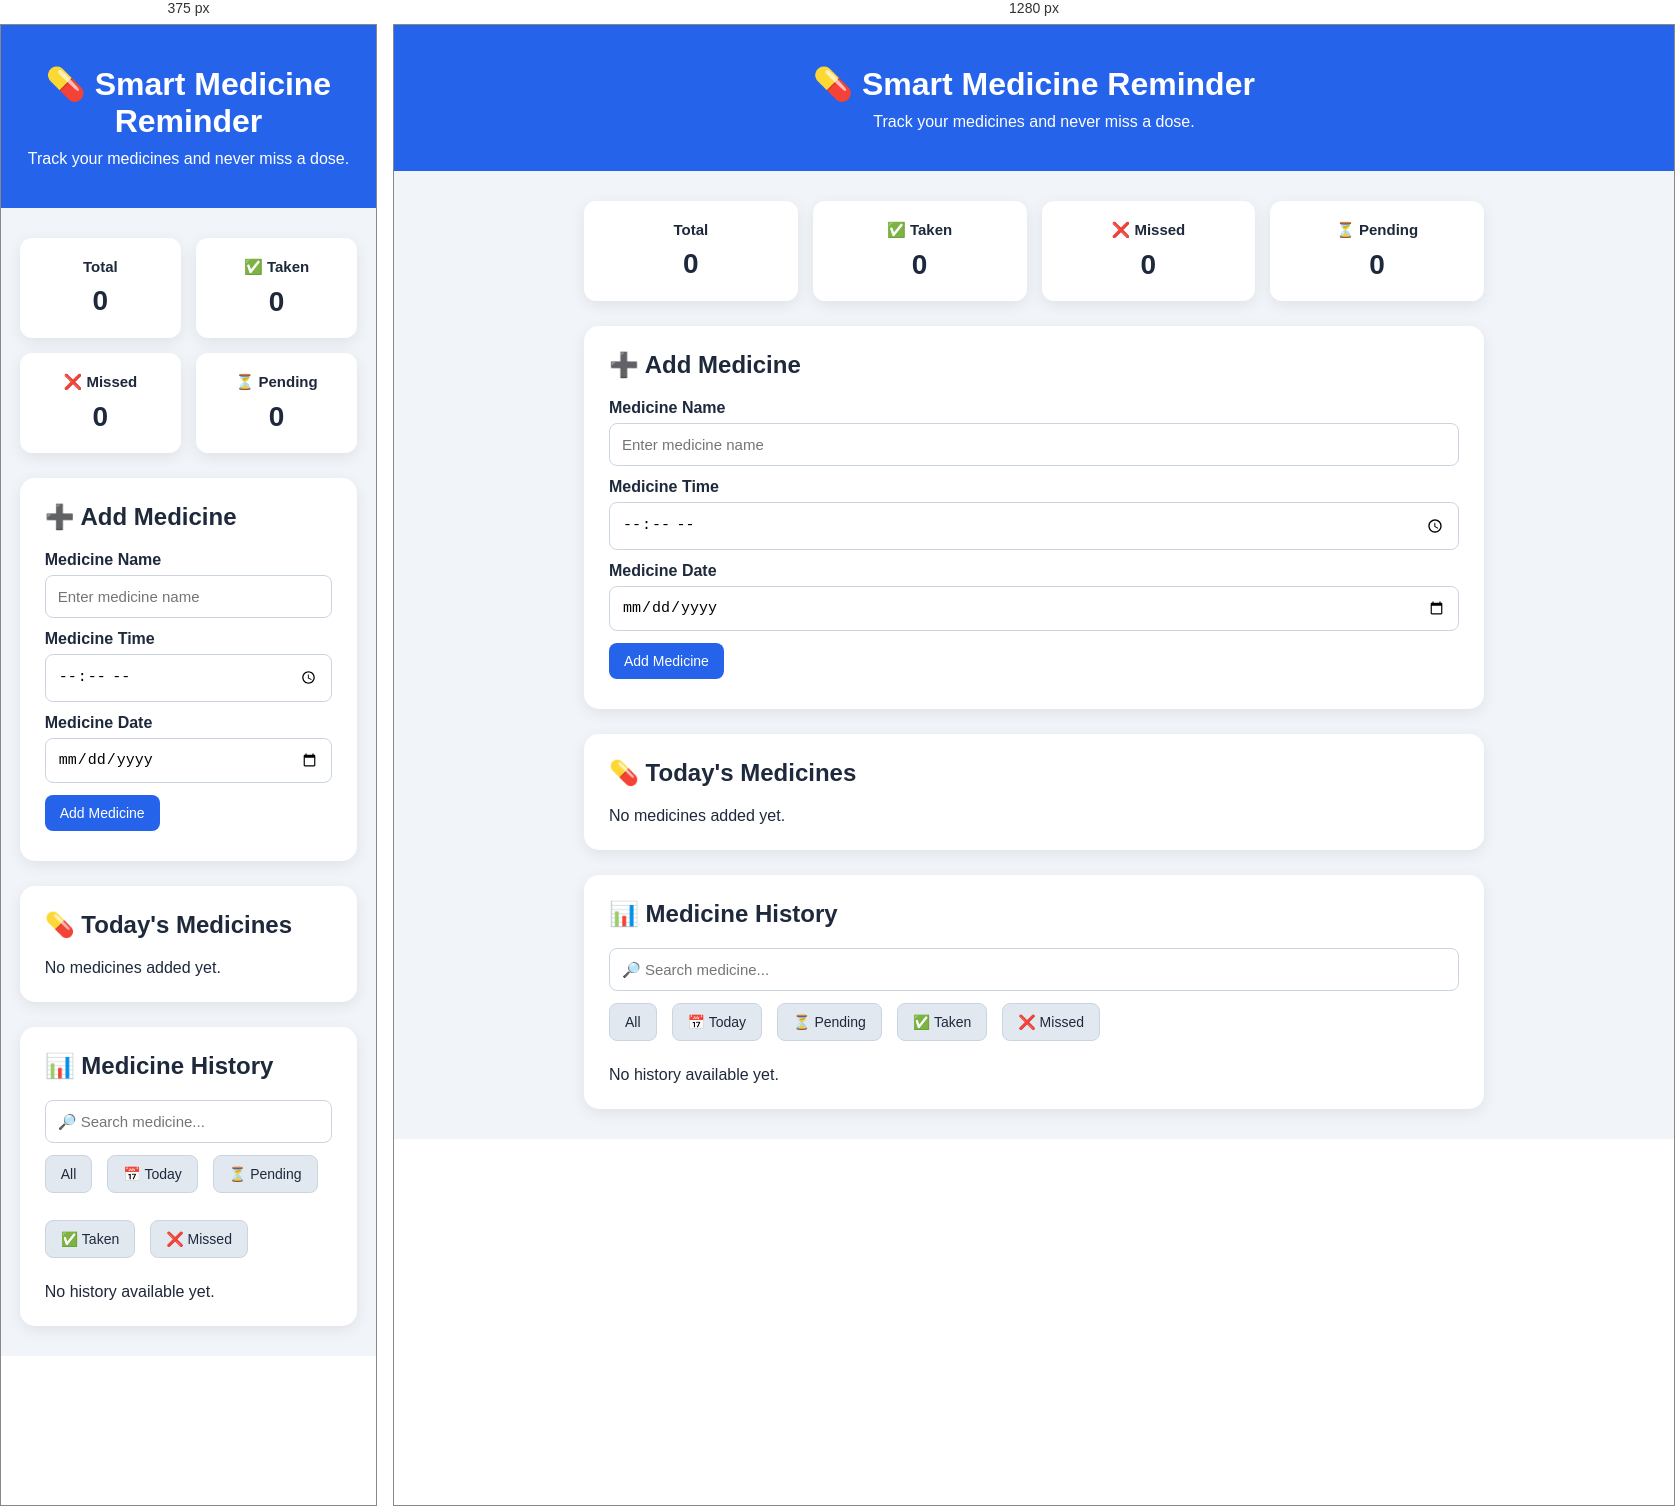
Rendered at 375 px and 1280 px, left to right.

<!-- file: index.html -->
<!DOCTYPE html>
<html lang="en">
<head>
    <meta charset="UTF-8">
    <meta name="viewport" content="width=device-width, initial-scale=1.0">

    <title>Smart Medicine Reminder</title>

    <link rel="stylesheet" href="style.css">
</head>

<body>

    <header>
        <h1>💊 Smart Medicine Reminder</h1>
        <p>Track your medicines and never miss a dose.</p>
    </header>

    <main>
        <section class="dashboard">

    <div class="summary">
        <h3>Total</h3>
        <p id="totalCount">0</p>
    </div>

    <div class="summary">
        <h3>✅ Taken</h3>
        <p id="takenCount">0</p>
    </div>

    <div class="summary">
        <h3>❌ Missed</h3>
        <p id="missedCount">0</p>
    </div>

    <div class="summary">
        <h3>⏳ Pending</h3>
        <p id="pendingCount">0</p>
    </div>

</section>

        <section class="card">
            <h2>➕ Add Medicine</h2>

            <label>Medicine Name</label>
            <input type="text" id="medicineName"
                   placeholder="Enter medicine name">

            <label>Medicine Time</label>
            <input type="time" id="medicineTime">
            <label>Medicine Date</label>
            <input type="date" id="medicineDate">

            <button onclick="addMedicine()">Add Medicine</button>
        </section>


        <section class="card">
            <h2>💊 Today's Medicines</h2>

            <div id="medicineList">
                <p>No medicines added yet.</p>
            </div>

        </section>
        <section class="card">
    <h2>📊 Medicine History</h2>
    <input
    type="text"
    id="historySearch"
    placeholder="🔎 Search medicine..."
    oninput="searchHistory()"
>

   <div class="history-filters">
    <button onclick="filterHistory('All')">All</button>
    <button onclick="filterHistory('Today')">📅 Today</button>
    <button onclick="filterHistory('Pending')">⏳ Pending</button>
    <button onclick="filterHistory('Taken')">✅ Taken</button>
    <button onclick="filterHistory('Missed')">❌ Missed</button>
</div>

    <div id="historyList">
        <p>No history available yet.</p>
    </div>
</section>

    </main>
    

    <script src="script.js"></script>

</body>
</html>

/* @media block from style.css */
@media (max-width: 700px) {
    .dashboard {
        grid-template-columns: repeat(2, 1fr);
    }
}